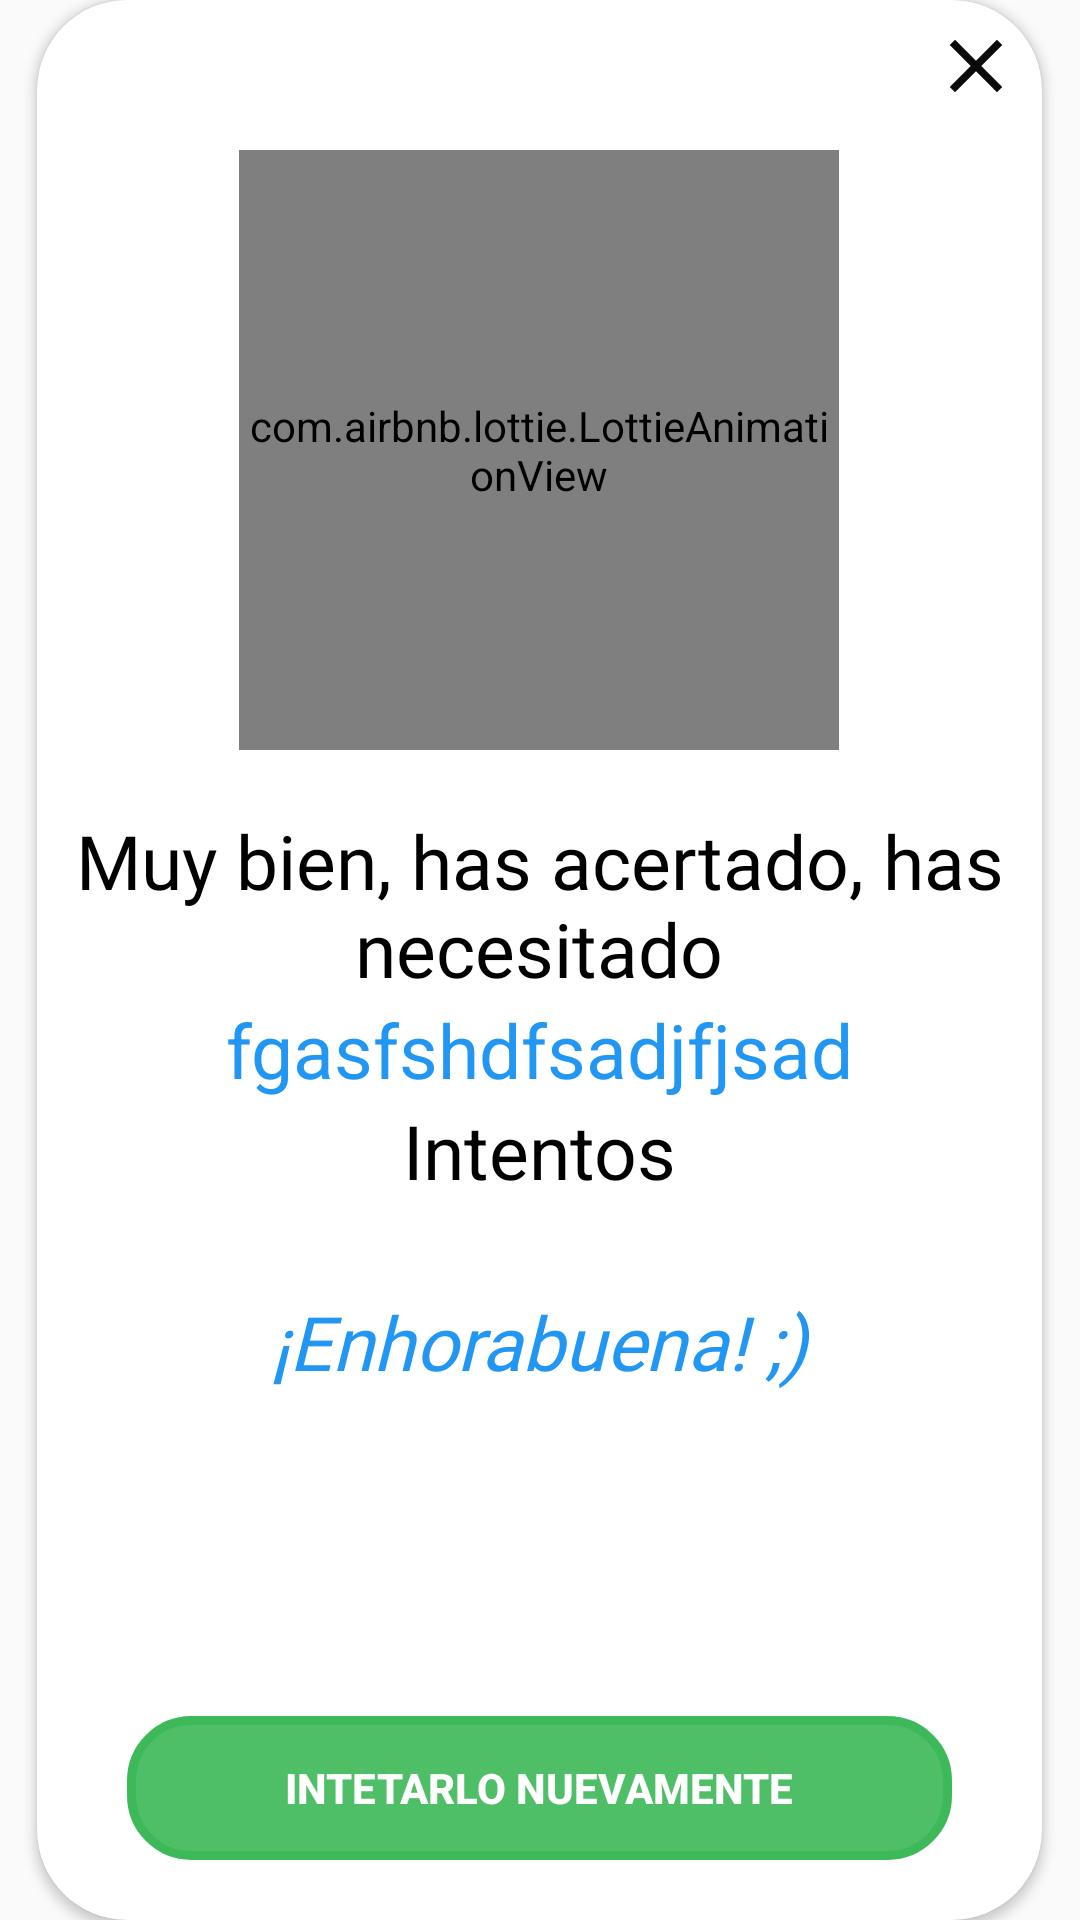

Layout XML and referenced resources for this Android screen:
<!-- AndroidManifest.xml: application theme AppTheme -->
<!-- res/layout/custom_resultado2.xml -->
<?xml version="1.0" encoding="utf-8"?>
<RelativeLayout xmlns:android="http://schemas.android.com/apk/res/android"
    android:layout_width="match_parent"
    android:layout_height="match_parent"
    xmlns:app="http://schemas.android.com/apk/res-auto"

    android:layout_gravity="center">

<androidx.cardview.widget.CardView
    android:layout_width="match_parent"
    android:layout_marginRight="25dp"
     app:cardCornerRadius="30dp"
    android:layout_centerInParent="true"
    android:layout_height="700dp"
    >
    <ImageView
        android:layout_gravity="right"
        android:id="@+id/cerrarVentana2"
        android:layout_width="30dp"
        android:src="@drawable/ic_close_black_24dp"
        android:layout_marginTop="7dp"
        android:layout_marginRight="7dp"
        android:elevation="5dp"

        android:layout_height="30dp" />


    <LinearLayout
        android:layout_width="wrap_content"
        android:layout_marginTop="10dp"
        android:layout_gravity="center_horizontal"
        android:layout_height="wrap_content">



        <com.airbnb.lottie.LottieAnimationView
            android:layout_width="200dp"
            android:layout_height="200dp"
            android:scaleType="centerCrop"
            android:layout_marginTop="40dp"
             android:id="@+id/Animacion"
            app:lottie_autoPlay="true"
            app:lottie_loop="true"
            app:lottie_rawRes="@raw/premio"
            ></com.airbnb.lottie.LottieAnimationView>
    </LinearLayout>
    <LinearLayout
        android:layout_width="wrap_content"
        android:layout_marginTop="270dp"
        android:gravity="center"
        android:layout_gravity="center_horizontal"
        android:layout_height="wrap_content"
        android:orientation="vertical">


    <TextView
        android:textSize="25dp"
        android:layout_width="match_parent"
        android:text="Muy bien, has acertado, has necesitado"
        android:layout_height="wrap_content"
        android:fontFamily="@font/quicksand_bold"

        android:id="@+id/txtResultado3"
        android:layout_marginRight="5dp"
        android:layout_marginLeft="5dp"
        android:textColor="@android:color/black"
        android:textAlignment="center"



        />
    <TextView
        android:textSize="25dp"

        android:layout_width="match_parent"
        android:text="fgasfshdfsadjfjsad"
        android:layout_height="wrap_content"

        android:id="@+id/txtResultado"
        android:layout_marginRight="5dp"
        android:layout_marginLeft="5dp"
        android:textColor="@color/colorPrimary"
        android:textAlignment="center"



        />
        <TextView
            android:textSize="25dp"

            android:layout_width="match_parent"
            android:text="Intentos"
            android:layout_height="wrap_content"

            android:id="@+id/msjResultado"
            android:layout_marginRight="5dp"
            android:layout_marginLeft="5dp"
            android:textColor="@android:color/black"
            android:textAlignment="center"



            />

        <TextView
            android:textSize="25dp"

            android:layout_width="match_parent"
            android:text="¡Enhorabuena! ;)"
            android:layout_height="wrap_content"
            android:layout_marginTop="30dp"
            android:id="@+id/txtResultado2"
            android:layout_marginRight="5dp"
            android:fontFamily="@font/quicksand_bold"
            android:textStyle="italic"
            android:layout_marginLeft="5dp"
            android:textColor="@color/colorPrimary"
            android:textAlignment="center"



            />
        </LinearLayout>




    <Button
        android:id="@+id/botonvamo"
        android:layout_width="match_parent"
        android:layout_height="wrap_content"
         android:layout_marginTop="35dp"
        android:layout_marginLeft="30dp"
        android:layout_marginRight="30dp"
        android:layout_gravity="bottom|center_horizontal"
        android:layout_marginBottom="20dp"
        android:backgroundTint="@color/colorGreen1"

        android:textStyle="bold"
        android:background="@drawable/btn_redondo"
        android:text="INTETARLO NUEVAMENTE"
        android:textColor="@android:color/white" />

</androidx.cardview.widget.CardView>

</RelativeLayout>
<!-- resources referenced by this layout -->
<resources>
  <color name="colorGreen1">#3eb959</color>
  <color name="colorPrimary">#2196f3</color>
  <!-- drawable btn_redondo (drawable) -->
  <shape xmlns:android="http://schemas.android.com/apk/res/android">
  
  <solid android:color="#E9086F7C"/>
  
  <stroke android:width="3dp" android:color="#707272" />
  
  <corners android:radius="20dp"/>
  
  <padding android:left="0dp" android:top="0dp"
      android:right="0dp" android:bottom="0dp" />
  
      </shape>
  <!-- drawable ic_close_black_24dp (drawable) -->
  <vector android:height="24dp" android:tint="#0A0A0A"
      android:viewportHeight="24.0" android:viewportWidth="24.0"
      android:width="24dp" xmlns:android="http://schemas.android.com/apk/res/android">
      <path android:fillColor="#FF000000" android:pathData="M19,6.41L17.59,5 12,10.59 6.41,5 5,6.41 10.59,12 5,17.59 6.41,19 12,13.41 17.59,19 19,17.59 13.41,12z"/>
  </vector>
  <style name="AppTheme" parent="Theme.AppCompat.Light.NoActionBar">
          
          <item name="colorPrimary">@color/colorPrimary</item>
          <item name="colorPrimaryDark">@color/colorPrimaryDark</item>
          <item name="colorAccent">@color/colorAccent</item>
      </style>
  <color name="colorPrimaryDark">#2196f3</color>
  <color name="colorAccent">#0026ca</color>
</resources>
